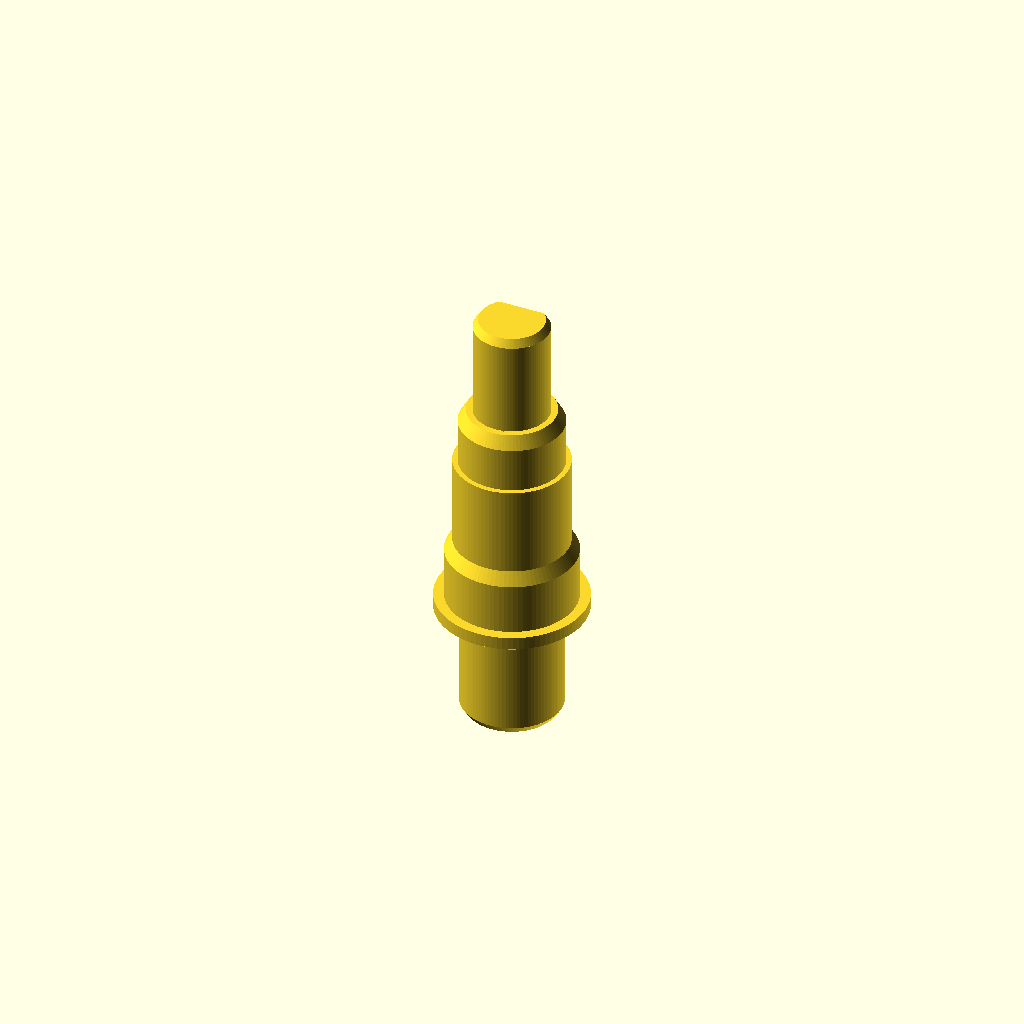
Cell 1: rendered with the file's own defaults.
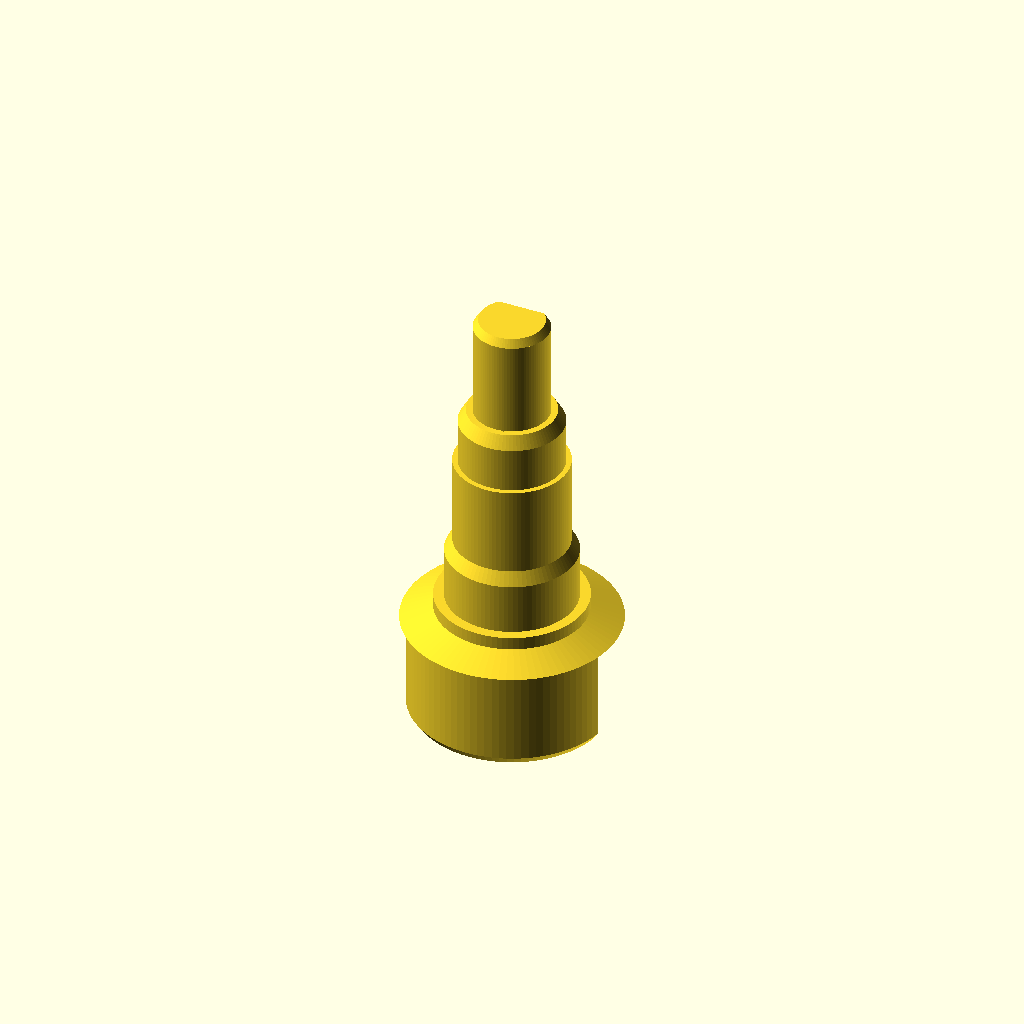
Cell 2 — sun_d_shaft_d set to 15.6, the other parameters unchanged.
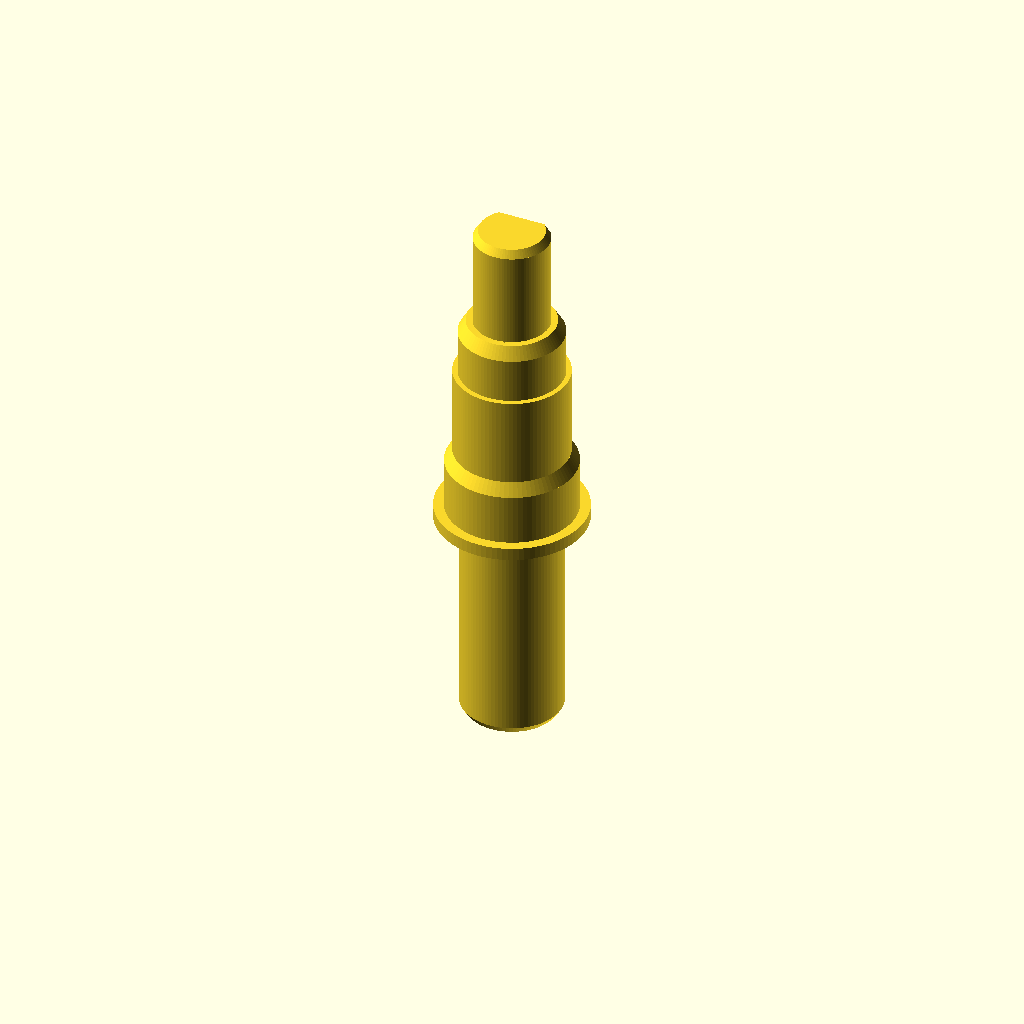
Cell 3 — sun_d_shaft_len set to 16, the other parameters unchanged.
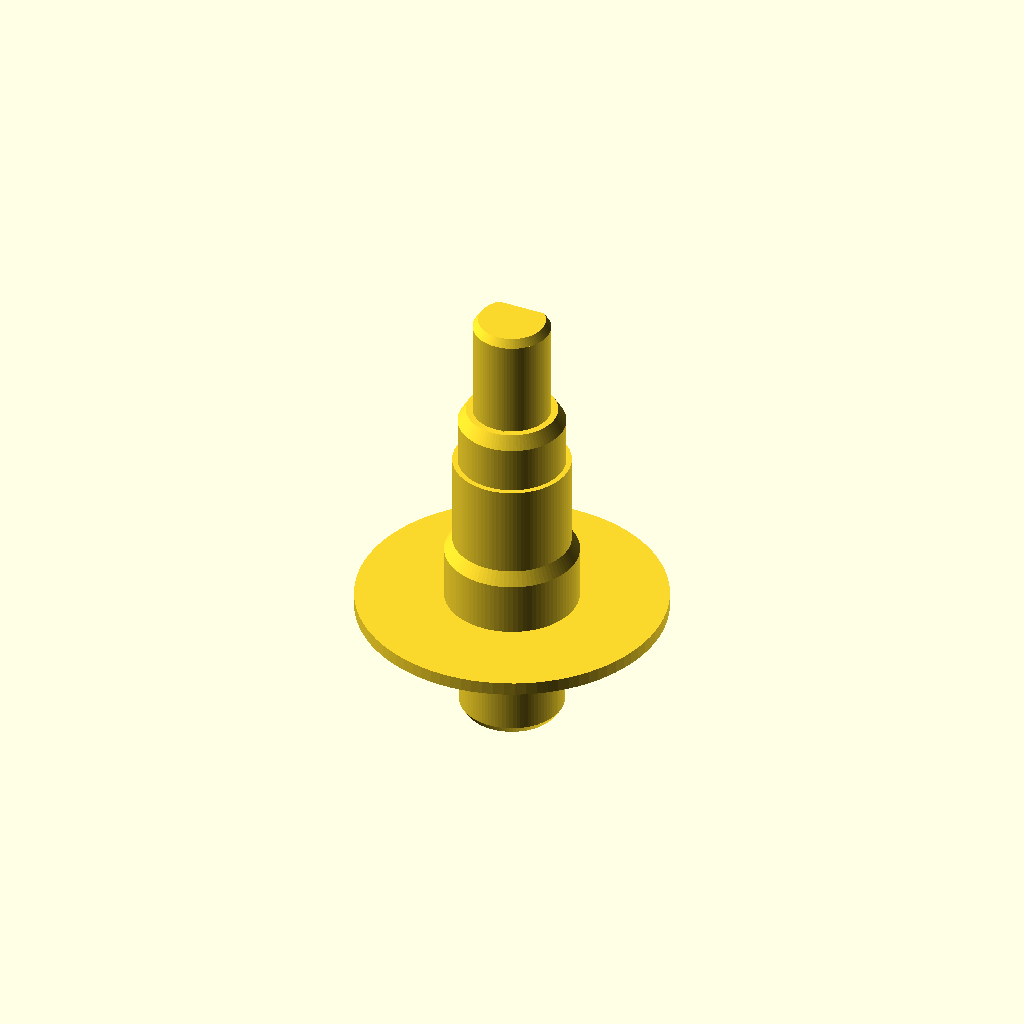
Cell 4 — c_collar_d set to 23.2, the other parameters unchanged.
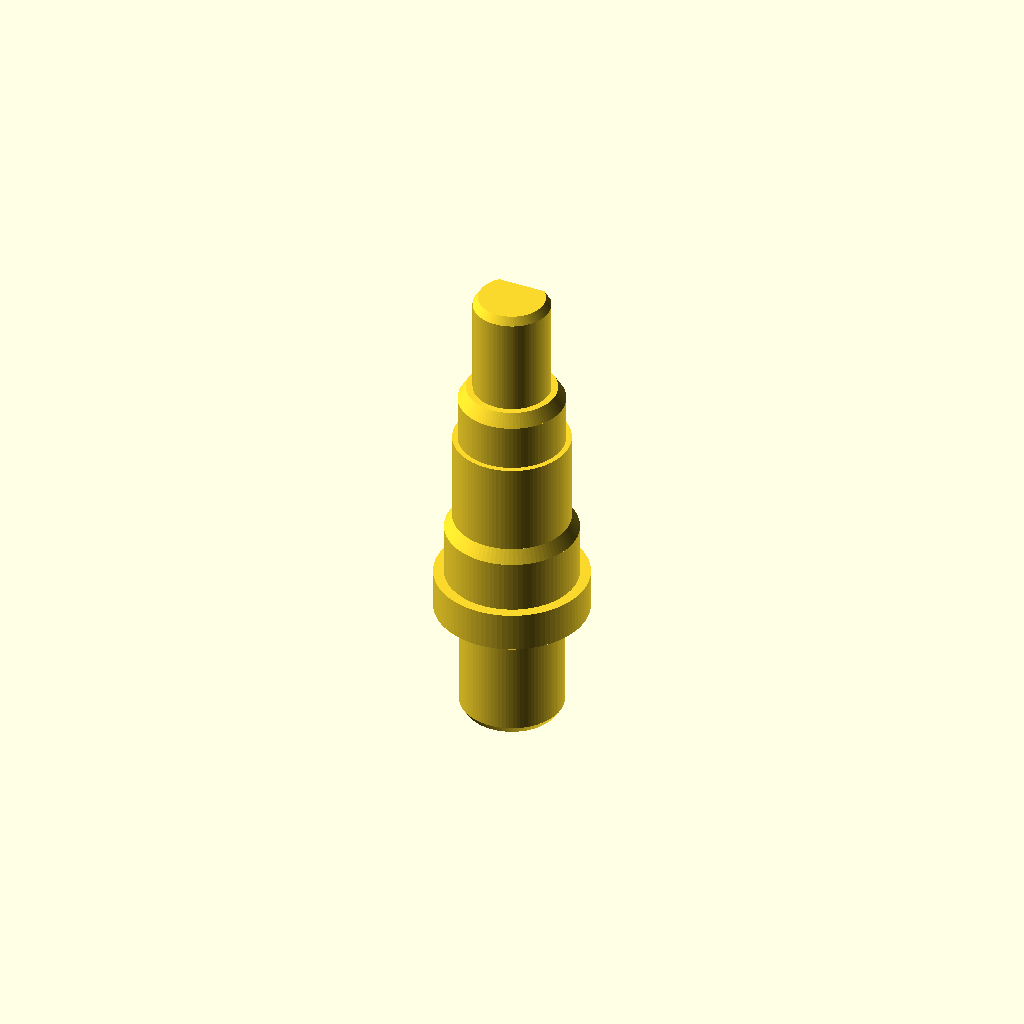
Cell 5: c_collar_w = 4 (everything else at default).
One fixed orthographic camera (rotation 55°, 0°, 25°; colour scheme Cornfield) for every cell.
OpenSCAD source file Helical Gear Differential - Center Sun Shaft.scad:
// ============================================================================
// ЦЕНТРАЛЕН СТЪПАЛОВИДЕН ВАЛ ЗА ПОЛУОСКАТА (С ФАСКИ И НА ДВАТА D-ВАЛА)
// ============================================================================

$fn = 90;

sun_d_shaft_d       = 7.80;  
sun_d_shaft_flat    = 6.30;
sun_d_shaft_len     = 8.00;

c_collar_d          = 11.60; // Външен диаметър на яката
c_collar_w          = 2.00;  // Обща височина на яката

c_sec1_d            = 10.00; 
c_sec1_len          = 4.00;

c_trans1_len        = 1.00;  
c_sec2_d            = 8.80;  
c_sec2_len          = 7.00;

c_sec3_d            = 8.00;  
c_sec3_len          = 3.50;

c_trans2_len        = 1.00;  
c_sec5_d            = 5.80;  
c_sec5_flat_t       = 4.60;
c_sec5_len          = 8.00;

corrected_central_shaft();

module corrected_central_shaft() {
    union() {
        // 1. Долен D-накрайник (с фаска отдолу, стъпва на леглото)
        intersection() {
            union() {
                cylinder(d1 = sun_d_shaft_d - 0.8, d2 = sun_d_shaft_d, h = 0.6);
                translate([0, 0, 0.6])
                    cylinder(d = sun_d_shaft_d, h = sun_d_shaft_len - 0.6);
            }
            translate([-sun_d_shaft_d/2, -sun_d_shaft_d/2, 0])
                cube([sun_d_shaft_d, sun_d_shaft_flat, sun_d_shaft_len]);
        }

        // 2. Преходен конус ОТДОЛУ на яката (за печат без подпори)
        translate([0, 0, sun_d_shaft_len])
            cylinder(d1 = sun_d_shaft_d + 1, d2 = c_collar_d, h = 1.0);

        // 3. РАВНА ЧАСТ НА ЯКАТА ОТГОРЕ
        translate([0, 0, sun_d_shaft_len + 1.0])
            cylinder(d = c_collar_d, h = c_collar_w - 1);

        // 4. Лагерна шийка 10.00mm
        base_z4 = sun_d_shaft_len + c_collar_w;
        translate([0, 0, base_z4]) {
            cylinder(d = c_sec1_d, h = c_sec1_len);
        }

        // 5. Преход към междинна шийка 8.80mm
        base_z5 = base_z4 + c_sec1_len;
        translate([0, 0, base_z5])
            cylinder(d1 = c_sec1_d, d2 = c_sec2_d, h = c_trans1_len);

        // 6. Междинна шийка 8.80mm
        base_z6 = base_z5 + c_trans1_len;
        translate([0, 0, base_z6])
            cylinder(d = c_sec2_d, h = c_sec2_len);

        // 7. Шийка за лагер 8mm
        base_z7 = base_z6 + c_sec2_len;
        translate([0, 0, base_z7]) {
            cylinder(d = c_sec3_d, h = c_sec3_len);
        }

        // 8. Преход към горния D-вал 5.80mm
        base_z8 = base_z7 + c_sec3_len;
        translate([0, 0, base_z8])
            cylinder(d1 = c_sec3_d, d2 = c_sec5_d + 1, h = c_trans2_len);

        // 9. Горен външен D-вал 5.80mm (с фаска на самия връх)
        base_z9 = base_z8 + c_trans2_len;
        translate([0, 0, base_z9])
            intersection() {
                union() {
                    // Права част на вала
                    cylinder(d = c_sec5_d, h = c_sec5_len - 0.6);
                    // Конус (фаска) на върха
                    translate([0, 0, c_sec5_len - 0.6])
                        cylinder(d1 = c_sec5_d, d2 = c_sec5_d - 0.8, h = 0.6);
                }
                // Изрязващ куб, който оформя плоската страна на D-профила
                translate([-c_sec5_d/2, -c_sec5_d/2, 0])
                    cube([c_sec5_d, c_sec5_flat_t, c_sec5_len]);
            }
    }
}
Parameter table extracted from the source (name, type, default, range or options):
sun_d_shaft_d: number, default 7.8
sun_d_shaft_flat: number, default 6.3
sun_d_shaft_len: number, default 8
c_collar_d: number, default 11.6
c_collar_w: number, default 2
c_sec1_d: number, default 10
c_sec1_len: number, default 4
c_trans1_len: number, default 1
c_sec2_d: number, default 8.8
c_sec2_len: number, default 7
c_sec3_d: number, default 8
c_sec3_len: number, default 3.5
c_trans2_len: number, default 1
c_sec5_d: number, default 5.8
c_sec5_flat_t: number, default 4.6
c_sec5_len: number, default 8
